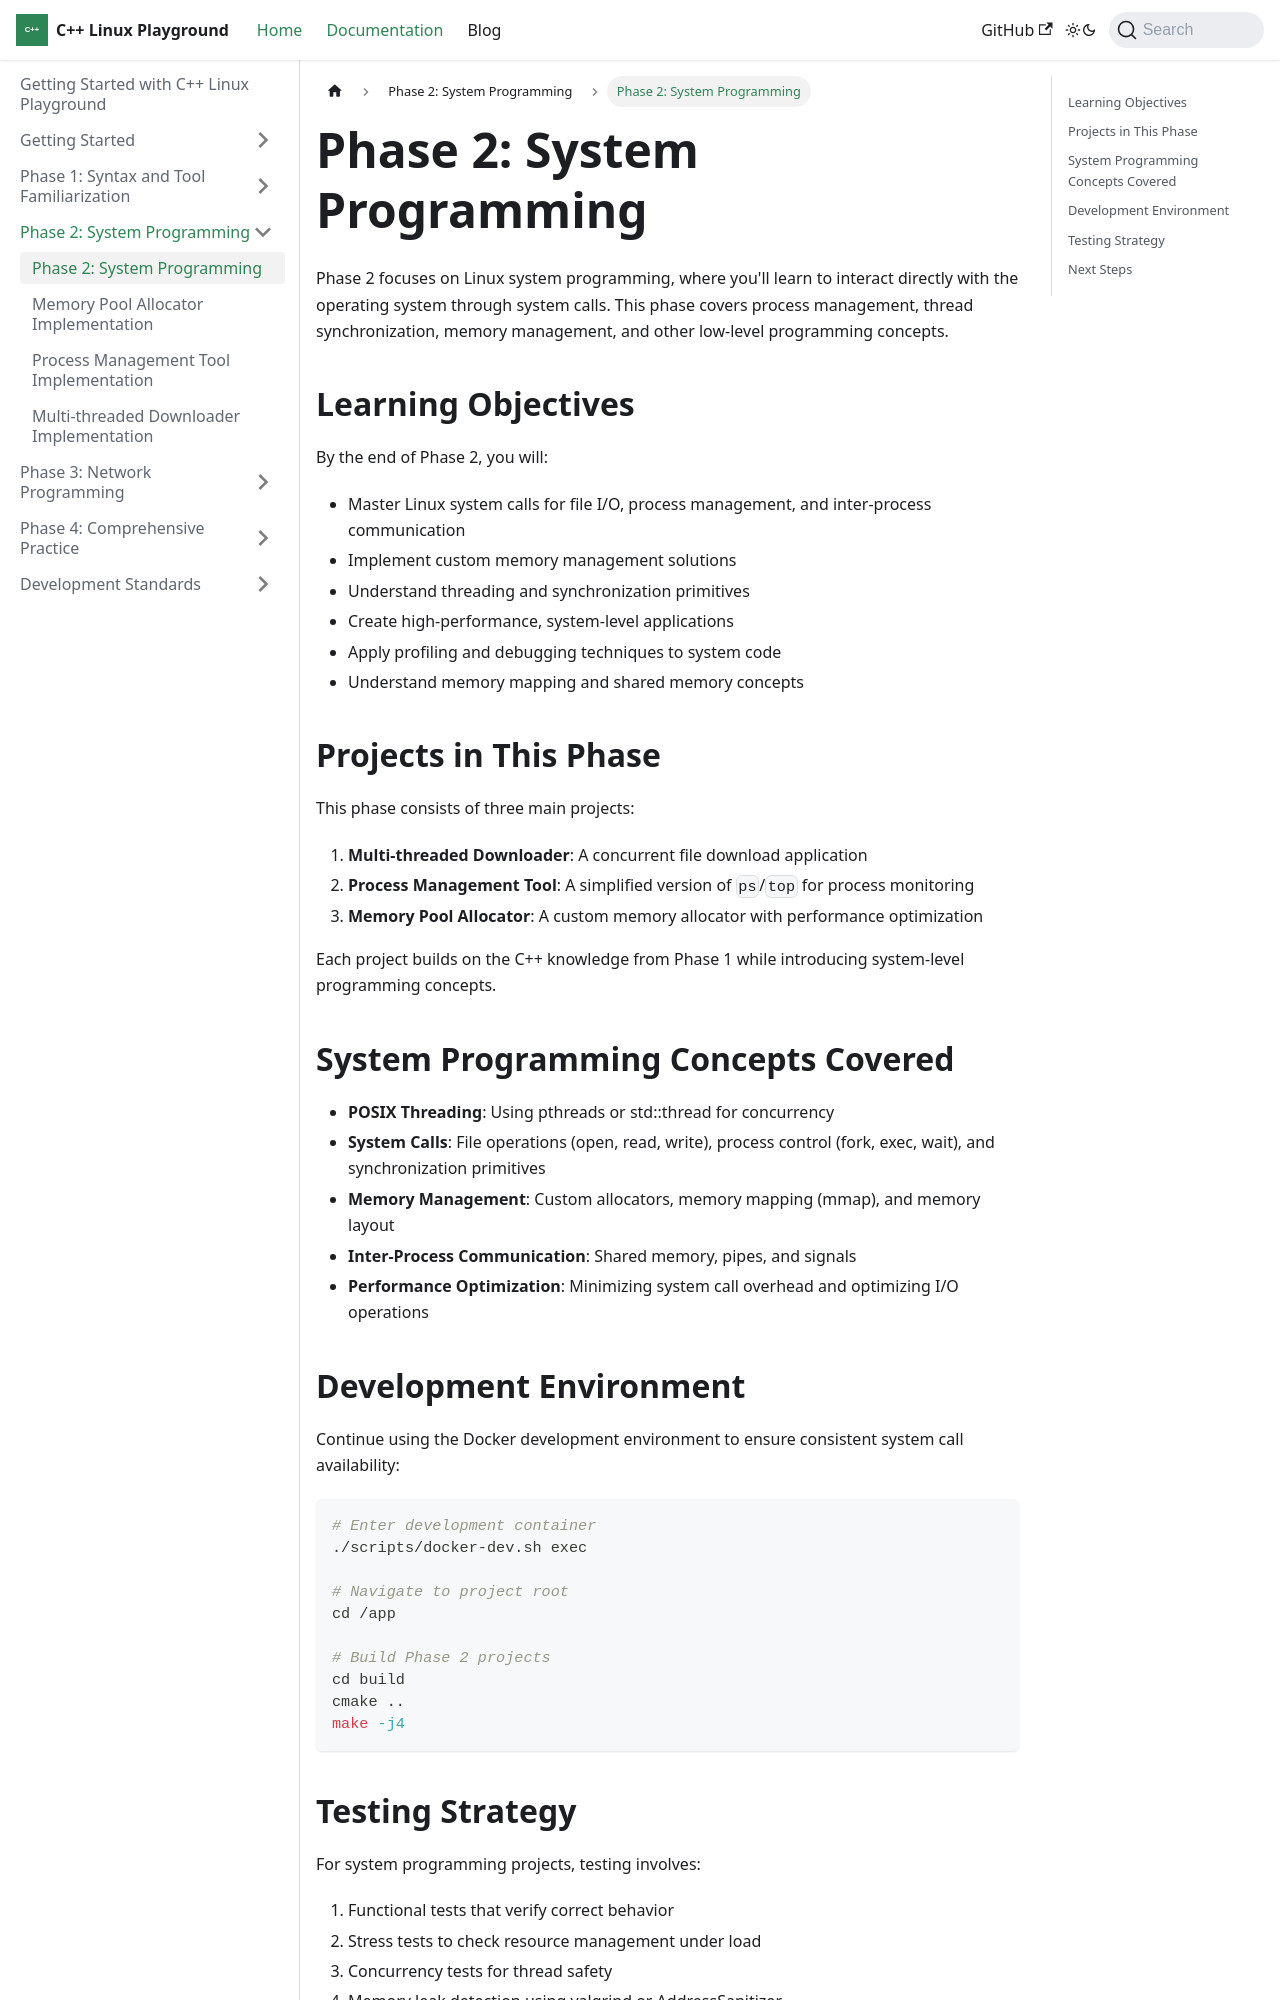

repository: Kingson4Wu/cpp-linux-playground · page: docs/phase2/intro/index.html · generator: docusaurus

---
sidebar_position: 1
---

# Phase 2: System Programming

Phase 2 focuses on Linux system programming, where you'll learn to interact directly with the operating system through system calls. This phase covers process management, thread synchronization, memory management, and other low-level programming concepts.

## Learning Objectives

By the end of Phase 2, you will:

- Master Linux system calls for file I/O, process management, and inter-process communication
- Implement custom memory management solutions
- Understand threading and synchronization primitives
- Create high-performance, system-level applications
- Apply profiling and debugging techniques to system code
- Understand memory mapping and shared memory concepts

## Projects in This Phase

This phase consists of three main projects:

1. **Multi-threaded Downloader**: A concurrent file download application
2. **Process Management Tool**: A simplified version of `ps`/`top` for process monitoring
3. **Memory Pool Allocator**: A custom memory allocator with performance optimization

Each project builds on the C++ knowledge from Phase 1 while introducing system-level programming concepts.

## System Programming Concepts Covered

- **POSIX Threading**: Using pthreads or std::thread for concurrency
- **System Calls**: File operations (open, read, write), process control (fork, exec, wait), and synchronization primitives
- **Memory Management**: Custom allocators, memory mapping (mmap), and memory layout
- **Inter-Process Communication**: Shared memory, pipes, and signals
- **Performance Optimization**: Minimizing system call overhead and optimizing I/O operations
